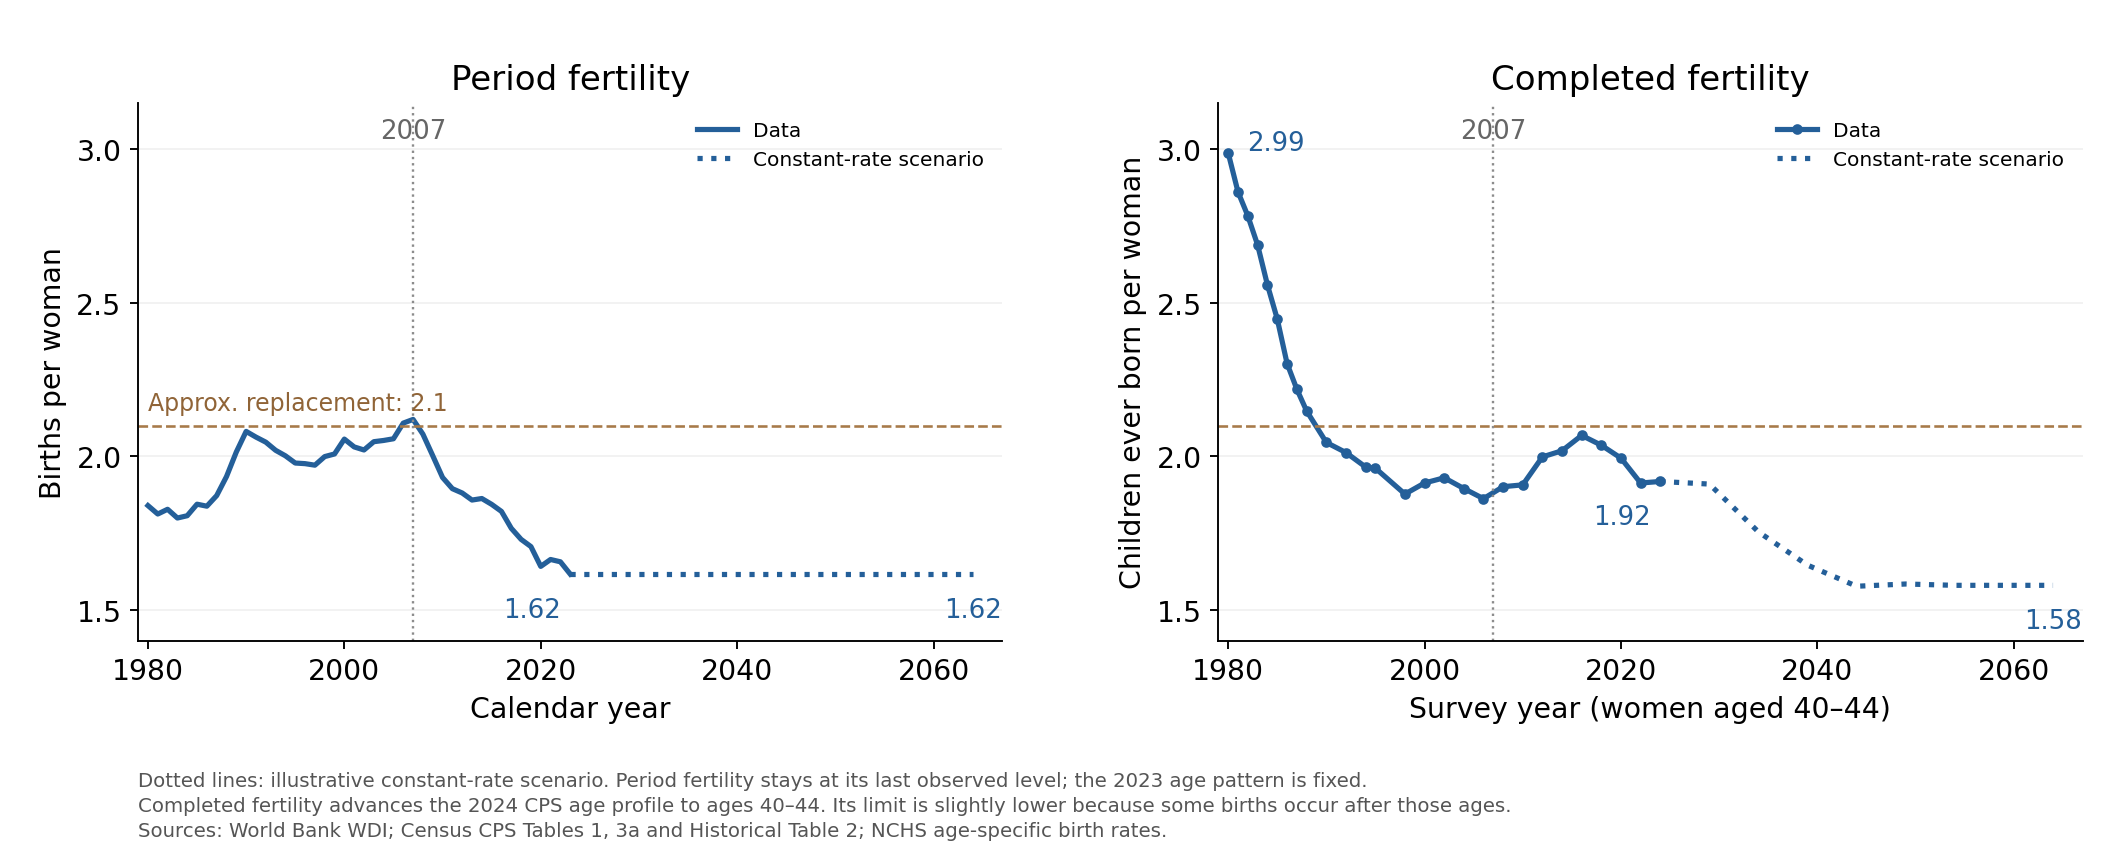

The data file committed next to this chart (first rows):
year, initial_age_start, initial_mean_ceb, additional_births_to_age40_44, projected_ceb40_44
2024, 40, 1.918, 0.0, 1.918
2029, 35, 1.743, 0.1665, 1.91
2034, 30, 1.217, 0.537, 1.754
2039, 25, 0.6466, 0.999, 1.646
2044, 20, 0.2072, 1.37, 1.577
2049, 15, 0.038, 1.546, 1.584
2054, 10, , , 1.58
2059, 5, , , 1.58
2064, 0, , , 1.58
